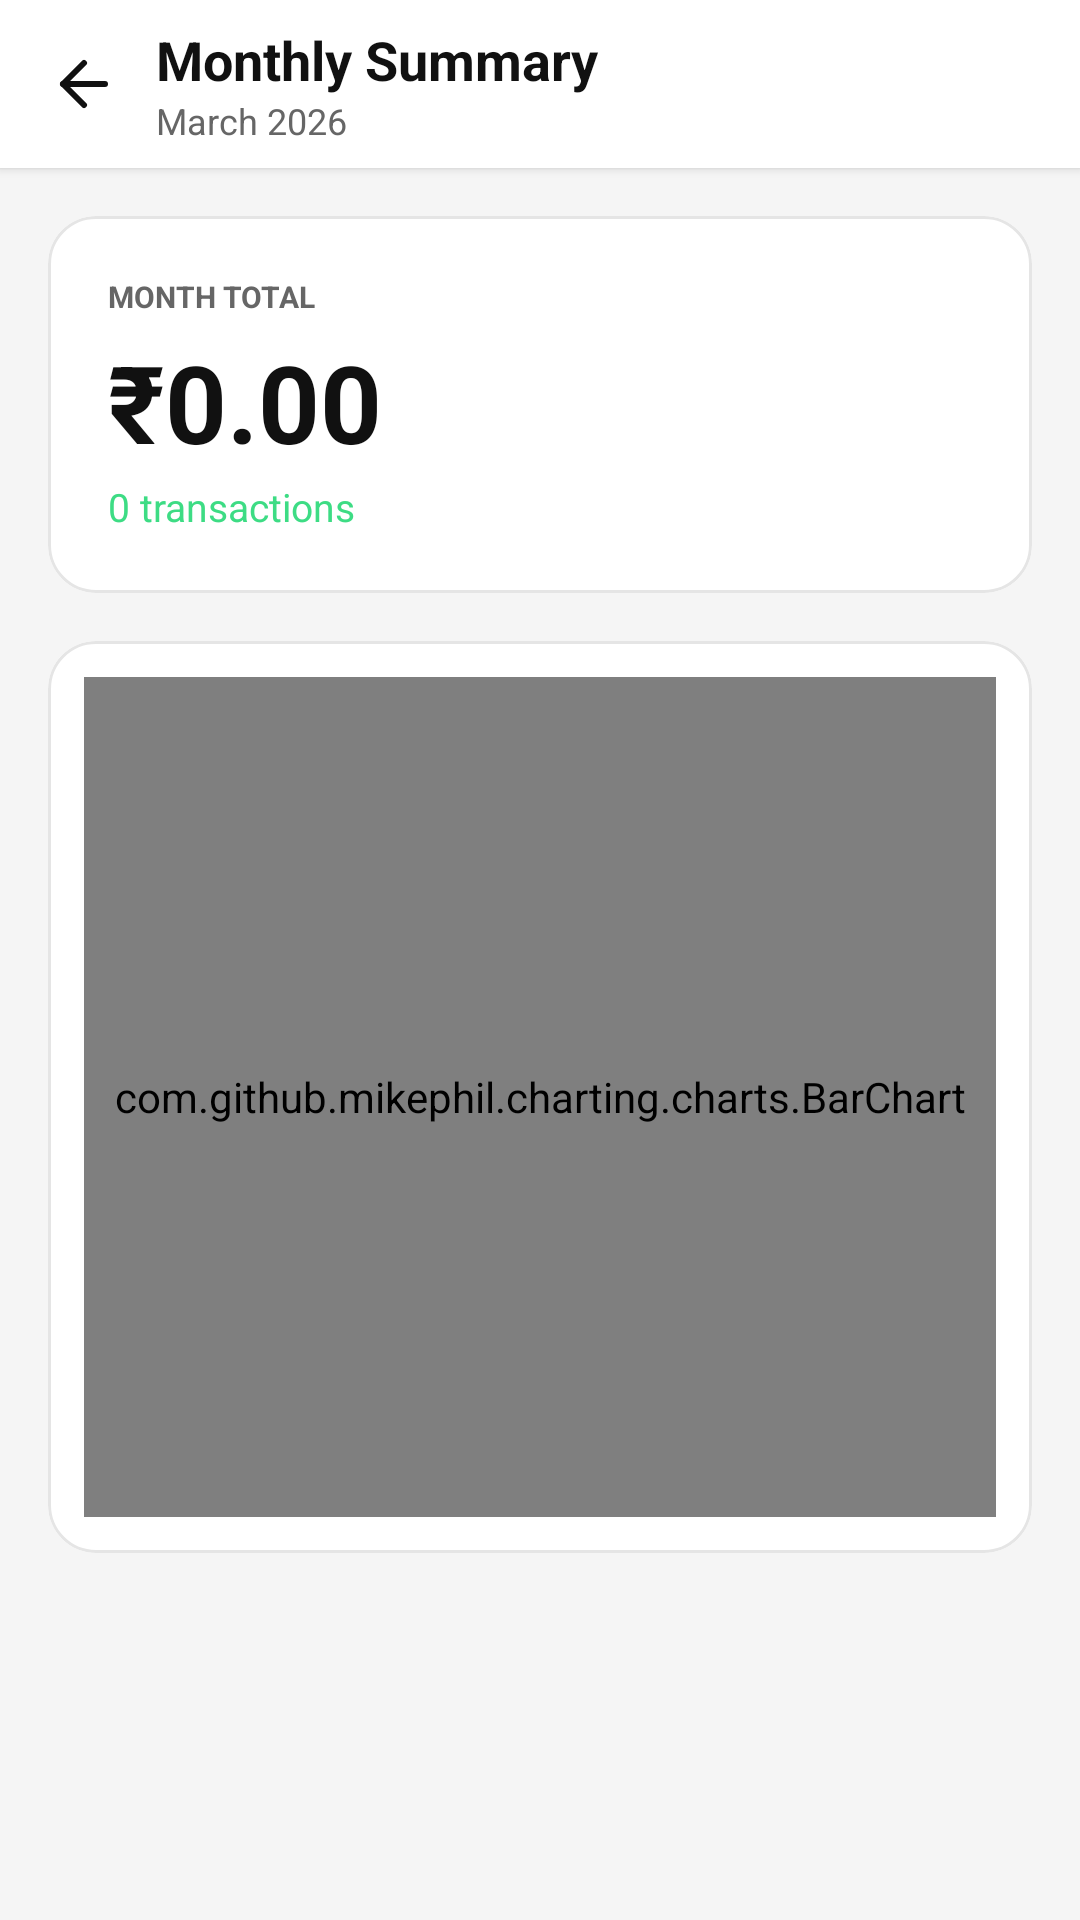

Here is an Android app screen rendered from its layout file. Give the layout XML and the strings, colors and styles it references.
<!-- AndroidManifest.xml: application theme Theme.AnnounceUPI -->
<!-- res/layout/activity_monthly_chart.xml -->
<?xml version="1.0" encoding="utf-8"?>
<LinearLayout
    xmlns:android="http://schemas.android.com/apk/res/android"
    xmlns:app="http://schemas.android.com/apk/res-auto"
    android:layout_width="match_parent"
    android:layout_height="match_parent"
    android:orientation="vertical"
    android:background="?android:attr/colorBackground">

    
    <LinearLayout
        android:layout_width="match_parent"
        android:layout_height="56dp"
        android:orientation="horizontal"
        android:gravity="center_vertical"
        android:paddingStart="4dp"
        android:paddingEnd="16dp"
        android:background="?attr/colorSurface"
        android:elevation="2dp">

        <androidx.appcompat.widget.AppCompatImageButton
            android:id="@+id/btnChartBack"
            android:layout_width="48dp"
            android:layout_height="48dp"
            android:background="?attr/selectableItemBackgroundBorderless"
            app:srcCompat="@drawable/ic_arrow_back"
            app:tint="?attr/colorOnBackground"
            android:contentDescription="Back"/>

        <LinearLayout
            android:layout_width="0dp"
            android:layout_height="wrap_content"
            android:layout_weight="1"
            android:orientation="vertical">
            <TextView
                android:layout_width="wrap_content"
                android:layout_height="wrap_content"
                android:text="Monthly Summary"
                android:textSize="18sp"
                android:textStyle="bold"
                android:textColor="?attr/colorOnBackground"/>
            <TextView
                android:id="@+id/tvChartMonth"
                android:layout_width="wrap_content"
                android:layout_height="wrap_content"
                android:text="March 2026"
                android:textSize="12sp"
                android:textColor="?attr/colorSecondaryText"/>
        </LinearLayout>

    </LinearLayout>

    <androidx.core.widget.NestedScrollView
        android:layout_width="match_parent"
        android:layout_height="match_parent">

        <LinearLayout
            android:layout_width="match_parent"
            android:layout_height="wrap_content"
            android:orientation="vertical"
            android:padding="16dp">

            
            <com.google.android.material.card.MaterialCardView
                android:layout_width="match_parent"
                android:layout_height="wrap_content"
                android:layout_marginBottom="16dp"
                app:cardBackgroundColor="?attr/colorSurface"
                app:cardCornerRadius="16dp"
                app:cardElevation="0dp"
                app:strokeColor="?attr/colorSurfaceStroke"
                app:strokeWidth="1dp">

                <LinearLayout
                    android:layout_width="match_parent"
                    android:layout_height="wrap_content"
                    android:orientation="vertical"
                    android:padding="20dp">

                    <TextView
                        android:layout_width="wrap_content"
                        android:layout_height="wrap_content"
                        android:text="MONTH TOTAL"
                        android:textSize="10sp"
                        android:textStyle="bold"
                        android:textColor="?attr/colorSecondaryText"
                        android:layout_marginBottom="4dp"/>

                    <TextView
                        android:id="@+id/tvChartTotal"
                        android:layout_width="wrap_content"
                        android:layout_height="wrap_content"
                        android:text="₹0.00"
                        android:textSize="36sp"
                        android:textStyle="bold"
                        android:textColor="?attr/colorOnBackground"/>

                    <TextView
                        android:id="@+id/tvChartCount"
                        android:layout_width="wrap_content"
                        android:layout_height="wrap_content"
                        android:text="0 transactions"
                        android:textSize="13sp"
                        android:textColor="#3DDC84"
                        android:layout_marginTop="2dp"/>

                </LinearLayout>
            </com.google.android.material.card.MaterialCardView>

            
            <com.google.android.material.card.MaterialCardView
                android:layout_width="match_parent"
                android:layout_height="wrap_content"
                app:cardBackgroundColor="?attr/colorSurface"
                app:cardCornerRadius="16dp"
                app:cardElevation="0dp"
                app:strokeColor="?attr/colorSurfaceStroke"
                app:strokeWidth="1dp">

                <com.github.mikephil.charting.charts.BarChart
                    android:id="@+id/barChart"
                    android:layout_width="match_parent"
                    android:layout_height="280dp"
                    android:layout_margin="12dp"/>

            </com.google.android.material.card.MaterialCardView>

        </LinearLayout>
    </androidx.core.widget.NestedScrollView>

</LinearLayout>
<!-- resources referenced by this layout -->
<resources>
  <!-- drawable ic_arrow_back (drawable) -->
  <vector xmlns:android="http://schemas.android.com/apk/res/android"
      android:width="24dp"
      android:height="24dp"
      android:viewportWidth="24"
      android:viewportHeight="24">
      <path
          android:fillColor="@android:color/transparent"
          android:pathData="M19,12H5"
          android:strokeWidth="2"
          android:strokeColor="#FFFFFFFF"
          android:strokeLineCap="round"/>
      <path
          android:fillColor="@android:color/transparent"
          android:pathData="M12,19L5,12L12,5"
          android:strokeWidth="2"
          android:strokeColor="#FFFFFFFF"
          android:strokeLineCap="round"
          android:strokeLineJoin="round"/>
  </vector>
  <style name="Theme.AnnounceUPI" parent="Theme.MaterialComponents.DayNight.NoActionBar">
  
          
          <item name="android:statusBarColor">@color/bg_light</item>
          <item name="android:windowLightStatusBar">true</item>
  
          
          <item name="android:navigationBarColor">@color/surface_light</item>
  
          
          <item name="android:colorBackground">@color/bg_light</item>
  
          
          <item name="colorSurface">@color/surface_light</item>
          <item name="colorOnBackground">@color/text_primary_light</item>
  
          
          <item name="colorSurfaceStroke">@color/stroke_light</item>
          <item name="colorSecondaryText">@color/text_secondary_light</item>
          <item name="colorTertiaryText">@color/text_tertiary_light</item>
          <item name="colorBottomBar">@color/bottom_bar_light</item>
  
          
          <item name="materialCardViewStyle">@style/CardStyle</item>
  
      </style>
  <color name="bg_light">#F5F5F5</color>
  <color name="surface_light">#FFFFFF</color>
  <color name="text_primary_light">#111111</color>
  <color name="stroke_light">#E5E5E5</color>
  <color name="text_secondary_light">#666666</color>
  <color name="text_tertiary_light">#AAAAAA</color>
  <color name="bottom_bar_light">#FFFFFF</color>
  <style name="CardStyle" parent="Widget.MaterialComponents.CardView">
          <item name="cardBackgroundColor">?attr/colorSurface</item>
          <item name="cardCornerRadius">14dp</item>
          <item name="cardElevation">0dp</item>
          <item name="strokeColor">?attr/colorSurfaceStroke</item>
          <item name="strokeWidth">1dp</item>
      </style>
</resources>
